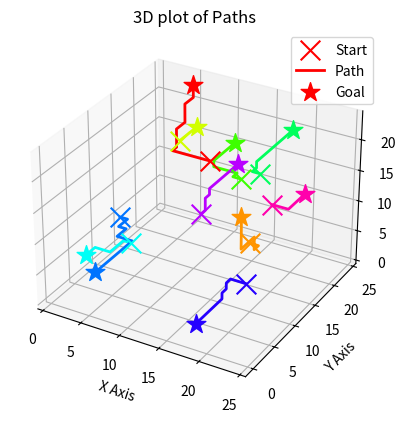

Reproduce this figure in Python.
import time
import random
import numpy as np
import networkx as nx
from itertools import product
from matplotlib import colors
import matplotlib.pyplot as plt


class PathNotFound(Exception):
    pass


def timer(start, label=""):
    """
    Prints the elapsed time since 'start' with an optional label.
    Returns the current time so you can measure again.
    """
    now = time.perf_counter()
    print(f"{label} : {round(now - start, 3)}s.")
    return now


def generate_random_points(size, dim, n_agents, seed=None):
    """
    Generates:
        - 'inside_nodes': The set of points strictly inside the grid
        - 'edge_nodes': The set of points on the boundary
        - 'starts': Randomly-chosen start locations (from 'inside_nodes')
        - 'goals': Randomly-chosen goal locations (from 'edge_nodes')
    """
    if seed is not None:
        random.seed(seed)

    # All points in an n-dim grid of 'size' in each dimension
    nodes = list(product(*[range(size)] * dim))

    # A smaller bounding box for 'inside' to ensure there's an actual 'edge'
    inside_nodes = list(product(*[range(2, size - 2)] * dim))
    edge_nodes = set(nodes) - set(inside_nodes)  # all points not inside

    starts = [random.choice(inside_nodes) for _ in range(n_agents)]
    goals = [random.choice(list(edge_nodes)) for _ in range(n_agents)]

    return starts, goals, nodes


def build_grid_graph(dim, size):
    """
    Builds a directed grid graph of dimension 'dim' and 'size' in each axis.
    All edges have capacity=1, weight=1 (for the min-cost flow).
    """
    # Create undirected grid, then convert to directed
    uG = nx.grid_graph(dim=[size] * dim)
    G = nx.DiGraph(uG)

    # Assign default cost/weight/capacity to each edge
    nx.set_edge_attributes(G, 1, "capacity")
    nx.set_edge_attributes(G, 1, "weight")

    return G


def add_super_source_sink(G, starts, goals):
    """
    Adds a super-source (v_source) connecting to each start,
    and a super-sink (v_sink) to which each goal connects.
    Returns the labels of the super source and sink.
    """
    v_source, v_sink = "SOURCE", "SINK"
    G.add_node(v_source)
    G.add_node(v_sink)

    for s in starts:
        G.add_edge(v_source, s, capacity=1, weight=1)
    for g in goals:
        G.add_edge(g, v_sink, capacity=1, weight=1)

    return v_source, v_sink


def extract_paths_from_flow(G, flow_dict, starts, goals):
    """
    Given the flow dict from min-cost flow and the original starts/goals,
    reconstructs paths for each agent by 'following' the edges whose flow==1.
    Returns a list of paths (lists of nodes).
    Raises PathNotFound if any path is incomplete.
    """
    paths = []

    # Convert goals to a set for faster membership check
    goal_set = set(goals)

    for start in starts:
        path = []
        current_node = start

        # Reconstruct path by following edges with flow==1
        while True:
            path.append(current_node)
            if current_node in goal_set:
                # If this node is one of the goals, we're done with this path
                break

            # Find an outgoing edge with flow=1
            next_node = None
            for _, t in G.out_edges(current_node):
                if flow_dict[current_node][t] == 1:
                    next_node = t
                    break

            if next_node is None:
                # No valid flow out: path reconstruction failed
                path = []
                break
            current_node = next_node

        if not path or path[-1] not in goal_set:
            # We never reached a goal, or path is empty
            raise PathNotFound(f"No valid path found from start={start}")
        paths.append(np.asarray(path))

    return paths


import matplotlib.pyplot as plt
from matplotlib import colors


def plot_paths(paths, starts, goals, dim, n_agents, title="Multi-Agent Paths"):
    print("plot")
    """
    Plots the paths in either 2D or 3D with a single legend showing
    'Start', 'Path', 'Goal'. Each agent gets a unique color.

    paths  : List of np.ndarray (one array for each agent)
    starts : List of start positions (not used here, but typically the same as paths[i][0])
    goals  : List of goal positions (not used here, but typically the same as paths[i][-1])
    dim    : 2 or 3
    n_agents : number of agents (for color scaling)
    title  : title for the figure
    """

    fig = plt.figure(title)

    # Create axes for 2D or 3D
    if dim == 2:
        axes = fig.add_subplot()
        axes.set_xlabel("X Axis")
        axes.set_ylabel("Y Axis")
    elif dim == 3:
        axes = fig.add_subplot(projection="3d")
        axes.set_xlabel("X Axis")
        axes.set_ylabel("Y Axis")
        axes.set_zlabel("Z Axis")
    else:
        raise ValueError("This plotting function only supports 2D or 3D.")

    axes.set_title(f"{dim}D plot of Paths")

    # Color normalization (range 0..n_agents)
    cn = colors.Normalize(0, n_agents)

    # For legend
    handles, labels = [], []

    # Plot each agent’s path
    for i, path in enumerate(paths):
        color = plt.cm.hsv(cn(i))  # Pick a color for the agent's path

        if dim == 2:
            # Scatter start
            start_obj = axes.scatter(path[0][0], path[0][1], color=color, marker="x", s=200, label="Start")
            # Line for path
            path_objs = axes.plot(path[:, 0], path[:, 1], color=color, lw=2, label="Path")
            # Scatter goal
            goal_obj = axes.scatter(path[-1][0], path[-1][1], color=color, marker="*", s=200, label="Goal")

        else:  # dim == 3
            start_obj = axes.scatter(path[0][0], path[0][1], path[0][2], color=color, marker="x", s=200, label="Start")
            path_objs = axes.plot(path[:, 0], path[:, 1], path[:, 2], color=color, lw=2, label="Path")
            goal_obj = axes.scatter(path[-1][0], path[-1][1], path[-1][2], color=color, marker="*", s=200, label="Goal")

        # We only add "Start", "Path", and "Goal" to the legend once (for i=0)
        if i == 0:
            # path_objs is a list (from plt.plot), so extract the line handle
            for obj in [start_obj, path_objs[0], goal_obj]:
                handles.append(obj)
                labels.append(obj.get_label())

    # Remove duplicate labels, if any
    by_label = dict(zip(labels, handles))
    axes.legend(by_label.values(), by_label.keys(), loc="best")

    plt.show()


def check_paths(starts, goals, paths):
    """
    Checks that every path starts with a valid 'start' and
    ends with a valid 'goal', removing them as it goes.
    If at the end, no starts/goals remain, we know each
    was used exactly once. Otherwise, an error is raised.
    """
    # Convert to sets for O(1) membership checks and removals
    remaining_starts = set(starts)
    remaining_goals = set(goals)

    # Print lengths
    print("Length of starts:", len(starts))
    print("Length of goals:", len(goals))
    print("Length of remaining_starts:", len(remaining_starts))
    print("Length of remaining_goals:", len(remaining_goals))
    if len(remaining_starts) != len(starts):
        print("duplicate starts")
    if len(remaining_goals) != len(goals):
        print("duplicate goals")
    for i, path in enumerate(paths):
        # path is a NumPy array of coordinates
        start_node = tuple(path[0])
        goal_node = tuple(path[-1])

        # Remove the start from remaining_starts
        if start_node in remaining_starts:
            remaining_starts.remove(start_node)
        else:
            raise ValueError(f"Path {i} start {start_node} is not in 'starts' or was used already!")

        # Remove the goal from remaining_goals
        if goal_node in remaining_goals:
            remaining_goals.remove(goal_node)
        else:
            print(goals, starts)
            print(f"Path {i} goal {goal_node} is not in 'goals' or was used already!")

    # After processing all paths, ensure none are left over
    if remaining_starts or remaining_goals:
        print(f"Not all starts/goals were used! " f"Remaining starts={remaining_starts}, goals={remaining_goals}")
    else:
        print("All starts and goals were matched with valid paths!")


def run_nx_flow(dim=3, size=25, n_agents=10, seed=3):
    """
    Same logic as your 'main()', but returns the extracted paths.
    """
    t0 = time.perf_counter()

    # 1. Generate random starts/goals
    starts, goals, _ = generate_random_points(size, dim, n_agents, seed=seed)

    # 2. Build directed grid graph
    G = build_grid_graph(dim, size)

    # 3. Add super-source and super-sink
    v_source, v_sink = add_super_source_sink(G, starts, goals)

    # 4. Solve for min cost flow (NetworkX)
    flow_dict = nx.max_flow_min_cost(G, v_source, v_sink, capacity="capacity", weight="weight")

    # 5. Extract paths
    paths = extract_paths_from_flow(G, flow_dict, starts, goals)
    check_paths(starts, goals, paths)

    # Cleanup
    G.remove_node(v_source)
    G.remove_node(v_sink)

    runtime = time.perf_counter() - t0
    plot_paths(starts=starts, goals=goals, paths=paths, dim=3, n_agents=len(paths))

    return paths, runtime


def solve_nx_flow(starts, goals, dim=3, size=25):
    """
    Builds the Nx graph, adds super-source/sink, solves
    min-cost flow using NetworkX, extracts paths, and returns them.
    Returns (paths, runtime).
    """
    t0 = time.perf_counter()

    # 1. Build directed grid graph
    G = build_grid_graph(dim, size)

    # 2. Add super-source and super-sink
    v_source, v_sink = add_super_source_sink(G, starts, goals)

    # 3. Solve for min cost flow
    flow_dict = nx.max_flow_min_cost(G, v_source, v_sink, capacity="capacity", weight="weight")

    # 4. Extract paths
    paths = extract_paths_from_flow(G, flow_dict, starts, goals)

    # Optional: check_paths(starts, goals, paths)

    # 5. Cleanup
    G.remove_node(v_source)
    G.remove_node(v_sink)

    runtime = time.perf_counter() - t0
    return paths, runtime


def main():
    """
    Original main() that just prints times, etc.
    """
    paths, runtime = run_nx_flow()  # uses defaults
    print(f"[nx_flow] Found {len(paths)} paths in {round(runtime, 3)}s.")


if __name__ == "__main__":
    main()
